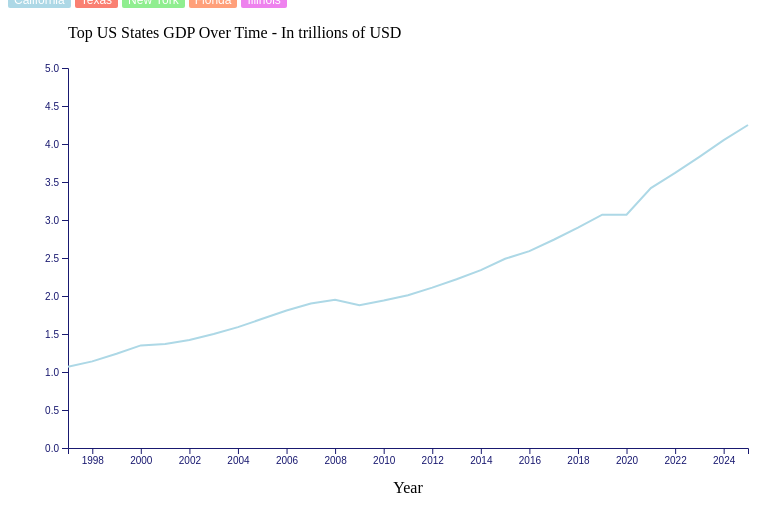
D3 v7 page, settled after 360 driven frames (6 s of simulated time); the page loaded 1 data file(s).


// ── main.js
// Consts/global variables
const w = 800;
const h = 500;
const margin = 60;

const parseYear = d3.timeParse("%Y");

// load data
d3.csv("gdpannual.csv").then(data => {

    console.log("data", data);

    data.forEach(d => {
        d.year = parseYear(d.Year);

        d.California = +d.California;
        d.Texas = +d.Texas;
        d.NewYork = +d["New York"];
        d.Florida = +d.Florida;
        d.Illinois = +d.Illinois;
    });

    // scales
    const xScale = d3.scaleTime()
        .domain(d3.extent(data, d => d.year))
        .range([margin, w - margin]);

    const yScale = d3.scaleLinear()
        .domain([0, 5])
        .range([h - margin, margin]);

    // svg
    const svg = d3.select("body")
        .append("svg")
        .attr("width", w)
        .attr("height", h);

    // bottom axis
    const bottomAxis = d3.axisBottom()
        .scale(xScale)
        .tickFormat(d3.timeFormat("%Y"));

    svg.append("g")
        .attr("class", "axis")
        .attr("transform", "translate(0," + (h - margin) + ")")
        .call(bottomAxis);

    svg.append("text")
        .attr("x", w / 2)
        .attr("y", h - 15)
        .attr("text-anchor", "middle")
        .attr("class", "label")
        .text("Year");

    // left axis
    const leftAxis = d3.axisLeft()
        .scale(yScale);

    svg.append("g")
        .attr("class", "axis")
        .attr("transform", "translate(" + margin + ",0)")
        .call(leftAxis);

    // title
    svg.append("text")
        .attr("x", margin)
        .attr("y", 30)
        .attr("class", "title")
        .text("Top US States GDP Over Time - In trillions of USD");

    // line function
    function drawData(which) {

        const coords = d3.line()
            .x(d => xScale(d.year))
            .y(function(d) {

                if (which == "California") {
                    return yScale(d.California)
                }

                else if (which == "Texas") {
                    return yScale(d.Texas)
                }

                else if (which == "NewYork") {
                    return yScale(d.NewYork)
                }

                else if (which == "Florida") {
                    return yScale(d.Florida)
                }

                else {
                    return yScale(d.Illinois)
                }

            });

        // line with transition
        svg.selectAll(".line")
            .data([data])
            .join("path")
            .attr("class", which.toLowerCase() + " line")
            .transition()
            .duration(1000)
            .attr("d", coords);

    }

    // buttons
    d3.selectAll("button").on("click", (event) => {

        const selected = event.currentTarget;

        if (selected.id == "buttonCalifornia") {
            drawData("California")
        }

        else if (selected.id == "buttonTexas") {
            drawData("Texas")
        }

        else if (selected.id == "buttonNewYork") {
            drawData("NewYork")
        }

        else if (selected.id == "buttonFlorida") {
            drawData("Florida")
        }

        else {
            drawData("Illinois")
        }

    });

    // default line
    drawData("California");

});

### data: gdpannual.csv
?Year, United States, California, Texas, New York, Florida, Illinois
1997, 8.58, 1.07, 0.61, 0.72, 0.4, 0.42
1998, 9.06, 1.14, 0.65, 0.74, 0.43, 0.44
1999, 9.63, 1.24, 0.68, 0.79, 0.46, 0.46
2000, 10.25, 1.35, 0.74, 0.84, 0.49, 0.49
2001, 10.58, 1.37, 0.78, 0.88, 0.52, 0.5
2002, 10.93, 1.42, 0.8, 0.89, 0.55, 0.51
2003, 11.46, 1.5, 0.84, 0.91, 0.59, 0.53
2004, 12.22, 1.59, 0.92, 0.96, 0.65, 0.56
2005, 13.04, 1.7, 1, 1.01, 0.7, 0.59
2006, 13.82, 1.81, 1.11, 1.07, 0.75, 0.62
2007, 14.47, 1.9, 1.2, 1.12, 0.78, 0.65
2008, 14.77, 1.95, 1.25, 1.11, 0.77, 0.65
2009, 14.48, 1.88, 1.18, 1.16, 0.74, 0.65
2010, 15.05, 1.94, 1.26, 1.22, 0.75, 0.66
2011, 15.6, 2.01, 1.35, 1.25, 0.76, 0.69
2012, 16.25, 2.11, 1.43, 1.32, 0.78, 0.73
2013, 16.88, 2.22, 1.53, 1.36, 0.82, 0.74
2014, 17.61, 2.34, 1.59, 1.43, 0.86, 0.77
2015, 18.3, 2.49, 1.59, 1.5, 0.92, 0.8
2016, 18.8, 2.59, 1.58, 1.56, 0.96, 0.81
2017, 19.61, 2.74, 1.67, 1.62, 1.01, 0.83
2018, 20.66, 2.9, 1.81, 1.71, 1.07, 0.87
2019, 21.54, 3.07, 1.86, 1.79, 1.13, 0.9
2020, 21.38, 3.07, 1.81, 1.78, 1.14, 0.86
2021, 23.73, 3.42, 2.12, 1.93, 1.3, 0.95
2022, 26.05, 3.62, 2.48, 2.07, 1.47, 1.04
2023, 27.81, 3.83, 2.64, 2.18, 1.62, 1.1
2024, 29.3, 4.05, 2.77, 2.32, 1.73, 1.15
2025, 30.76, 4.25, 2.9, 2.47, 1.83, 1.2